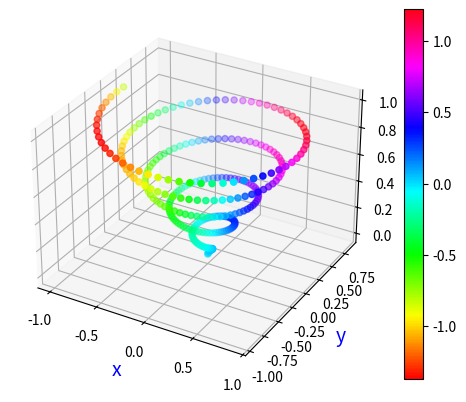

Python code for this plot:
# ch29_10.py
import matplotlib.pyplot as plt
import numpy as np

z = np.linspace(0,1,300)
x = z * np.sin(30*z)
y = z * np.cos(30*z)
c = x + y
fig = plt.figure()
ax = fig.add_subplot(projection='3d')
ax.set_xlabel('x',fontsize=14,color='b')
ax.set_ylabel('y',fontsize=14,color='b')
ax.set_zlabel('z',fontsize=14,color='b')
sc = ax.scatter(x, y, z, c=c, cmap='hsv')   # 散點圖物件
fig.colorbar(sc)                            # 資料條
plt.show()




